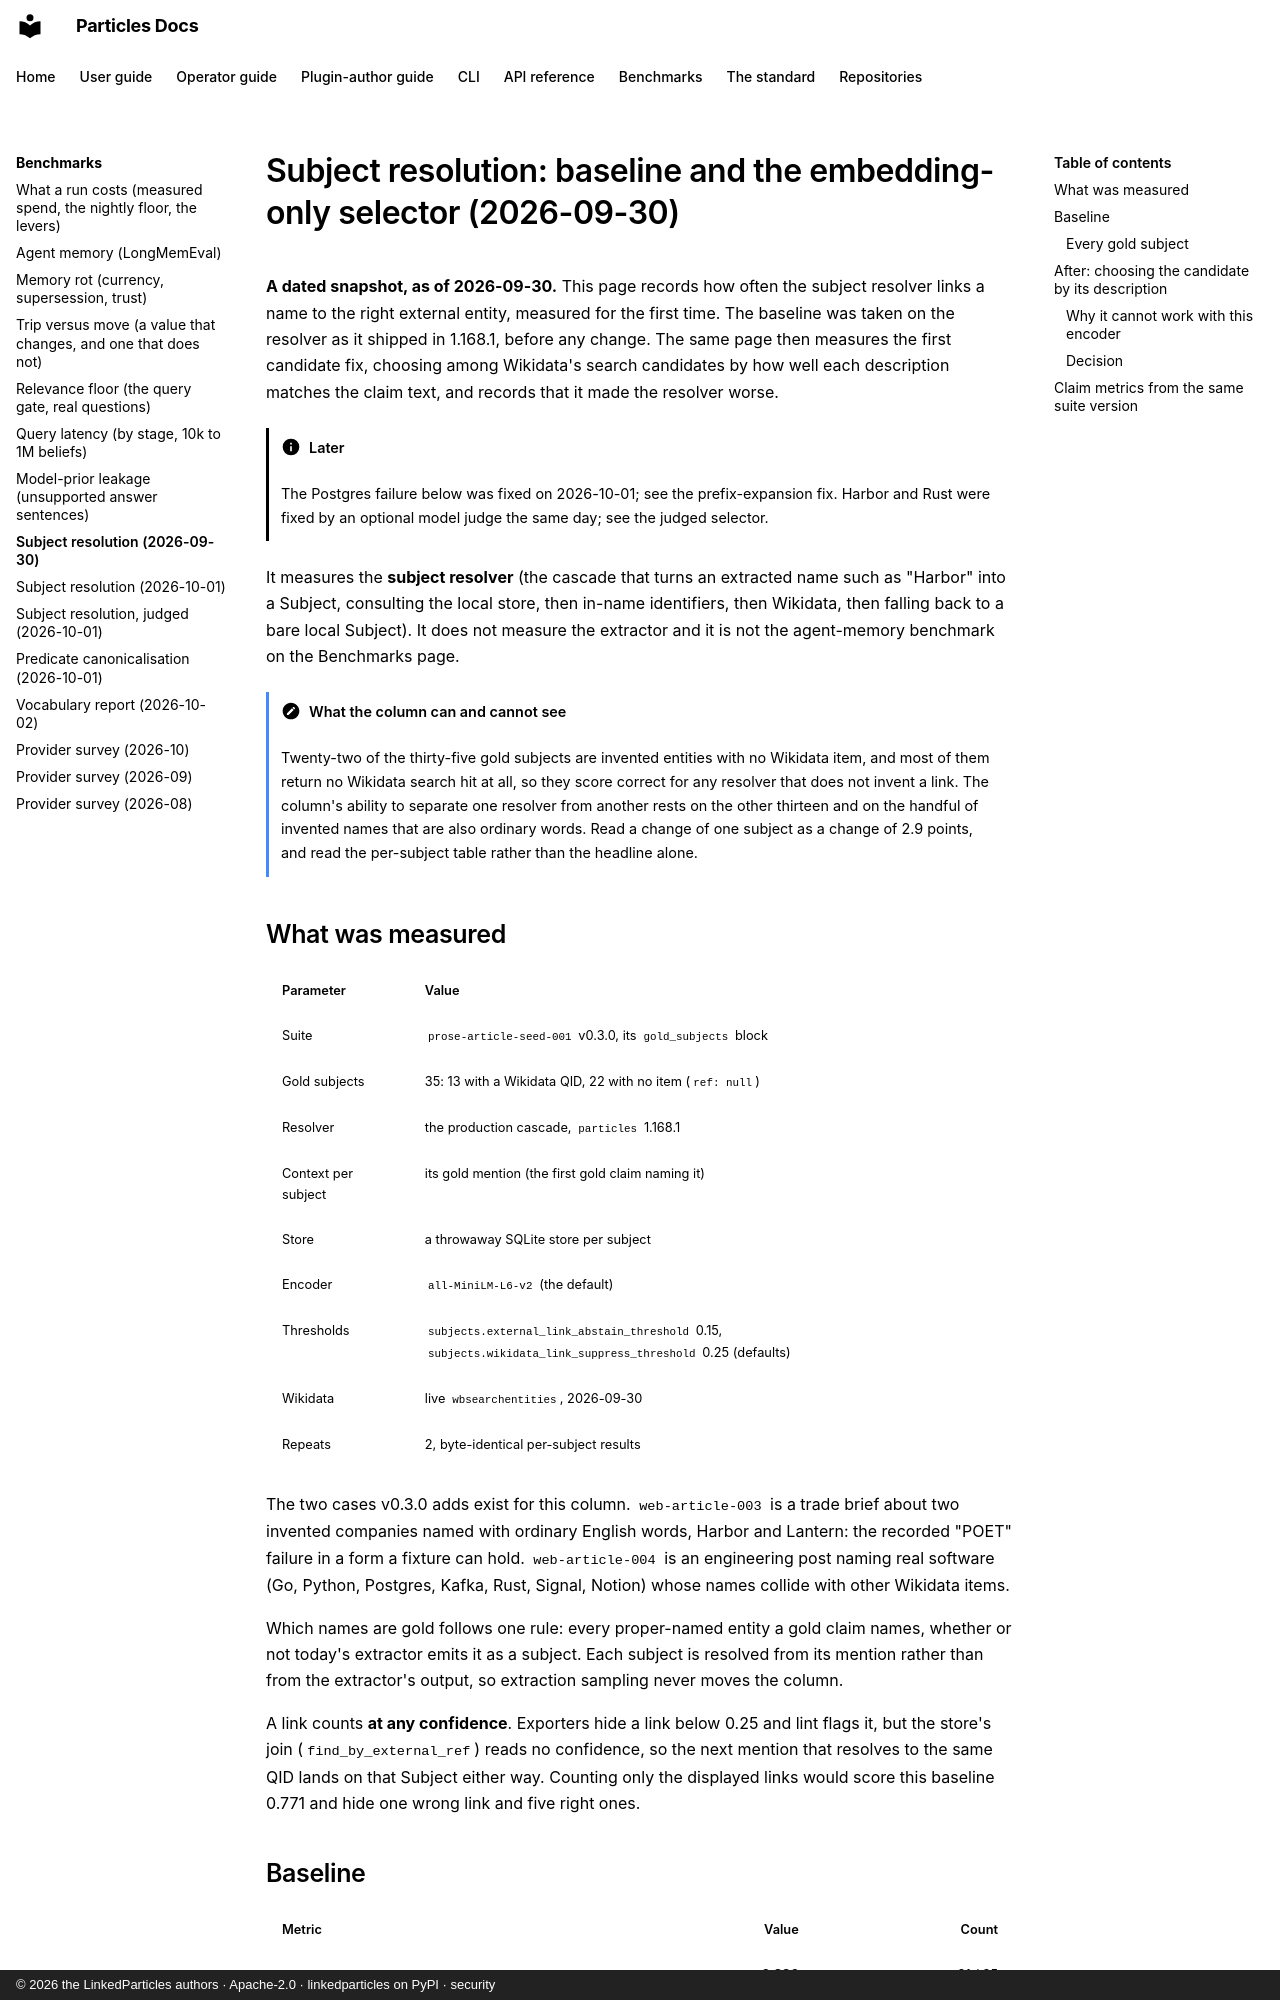

repository: LinkedParticles/particles-engine-py · page: benchmarks/subject-resolution-2026-09-30/index.html · generator: mkdocs · copyright: © 2026 the LinkedParticles authors · Apache-2.0 · linkedparticles on PyPI · security

# Subject resolution: baseline and the embedding-only selector (2026-09-30)

**A dated snapshot, as of 2026-09-30.** This page records how often the subject
resolver links a name to the right external entity, measured for the first
time. The baseline was taken on the resolver as it shipped in 1.168.1, before
any change. The same page then measures the first candidate fix,
choosing among Wikidata's search candidates by how well each description
matches the claim text, and records that it made the resolver
worse.

!!! info "Later"
    The Postgres failure below was fixed on 2026-10-01; see
    [the prefix-expansion fix](subject-resolution-2026-10-01.md). Harbor and
    Rust were fixed by an optional model judge the same day; see
    [the judged selector](subject-resolution-judge-2026-10-01.md).

It measures the **subject resolver** (the cascade that turns an extracted name
such as "Harbor" into a Subject, consulting the local store, then in-name
identifiers, then Wikidata, then falling back to a bare local Subject). It does
not measure the extractor and it is not the agent-memory benchmark on the
[Benchmarks](../benchmarks.md) page.

!!! note "What the column can and cannot see"
    Twenty-two of the thirty-five gold subjects are invented entities with no
    Wikidata item, and most of them return no Wikidata search hit at all, so
    they score correct for any resolver that does not invent a link. The
    column's ability to separate one resolver from another rests on the other
    thirteen and on the handful of invented names that are also ordinary
    words. Read a change of one subject as a change of 2.9 points, and read the
    per-subject table rather than the headline alone.

## What was measured

| Parameter | Value |
|---|---|
| Suite | `prose-article-seed-001` v0.3.0, its `gold_subjects` block |
| Gold subjects | 35: 13 with a Wikidata QID, 22 with no item (`ref: null`) |
| Resolver | the production cascade, `particles` 1.168.1 |
| Context per subject | its gold mention (the first gold claim naming it) |
| Store | a throwaway SQLite store per subject |
| Encoder | `all-MiniLM-L6-v2` (the default) |
| Thresholds | `subjects.external_link_abstain_threshold` 0.15, `subjects.wikidata_link_suppress_threshold` 0.25 (defaults) |
| Wikidata | live `wbsearchentities`, 2026-09-30 |
| Repeats | 2, byte-identical per-subject results |

The two cases v0.3.0 adds exist for this column. `web-article-003` is a trade
brief about two invented companies named with ordinary English words, Harbor
and Lantern: the recorded "POET" failure in a form a fixture can hold.
`web-article-004` is an engineering post naming real software (Go,
Python, Postgres, Kafka, Rust, Signal, Notion) whose names collide with other
Wikidata items.

Which names are gold follows one rule: every proper-named entity a gold claim
names, whether or not today's extractor emits it as a subject. Each subject is
resolved from its mention rather than from the extractor's output, so
extraction sampling never moves the column.

A link counts **at any confidence**. Exporters hide a link below 0.25 and lint
flags it, but the store's join (`find_by_external_ref`) reads no confidence, so
the next mention that resolves to the same QID lands on that Subject either
way. Counting only the displayed links would score this baseline 0.771 and
hide one wrong link and five right ones.
